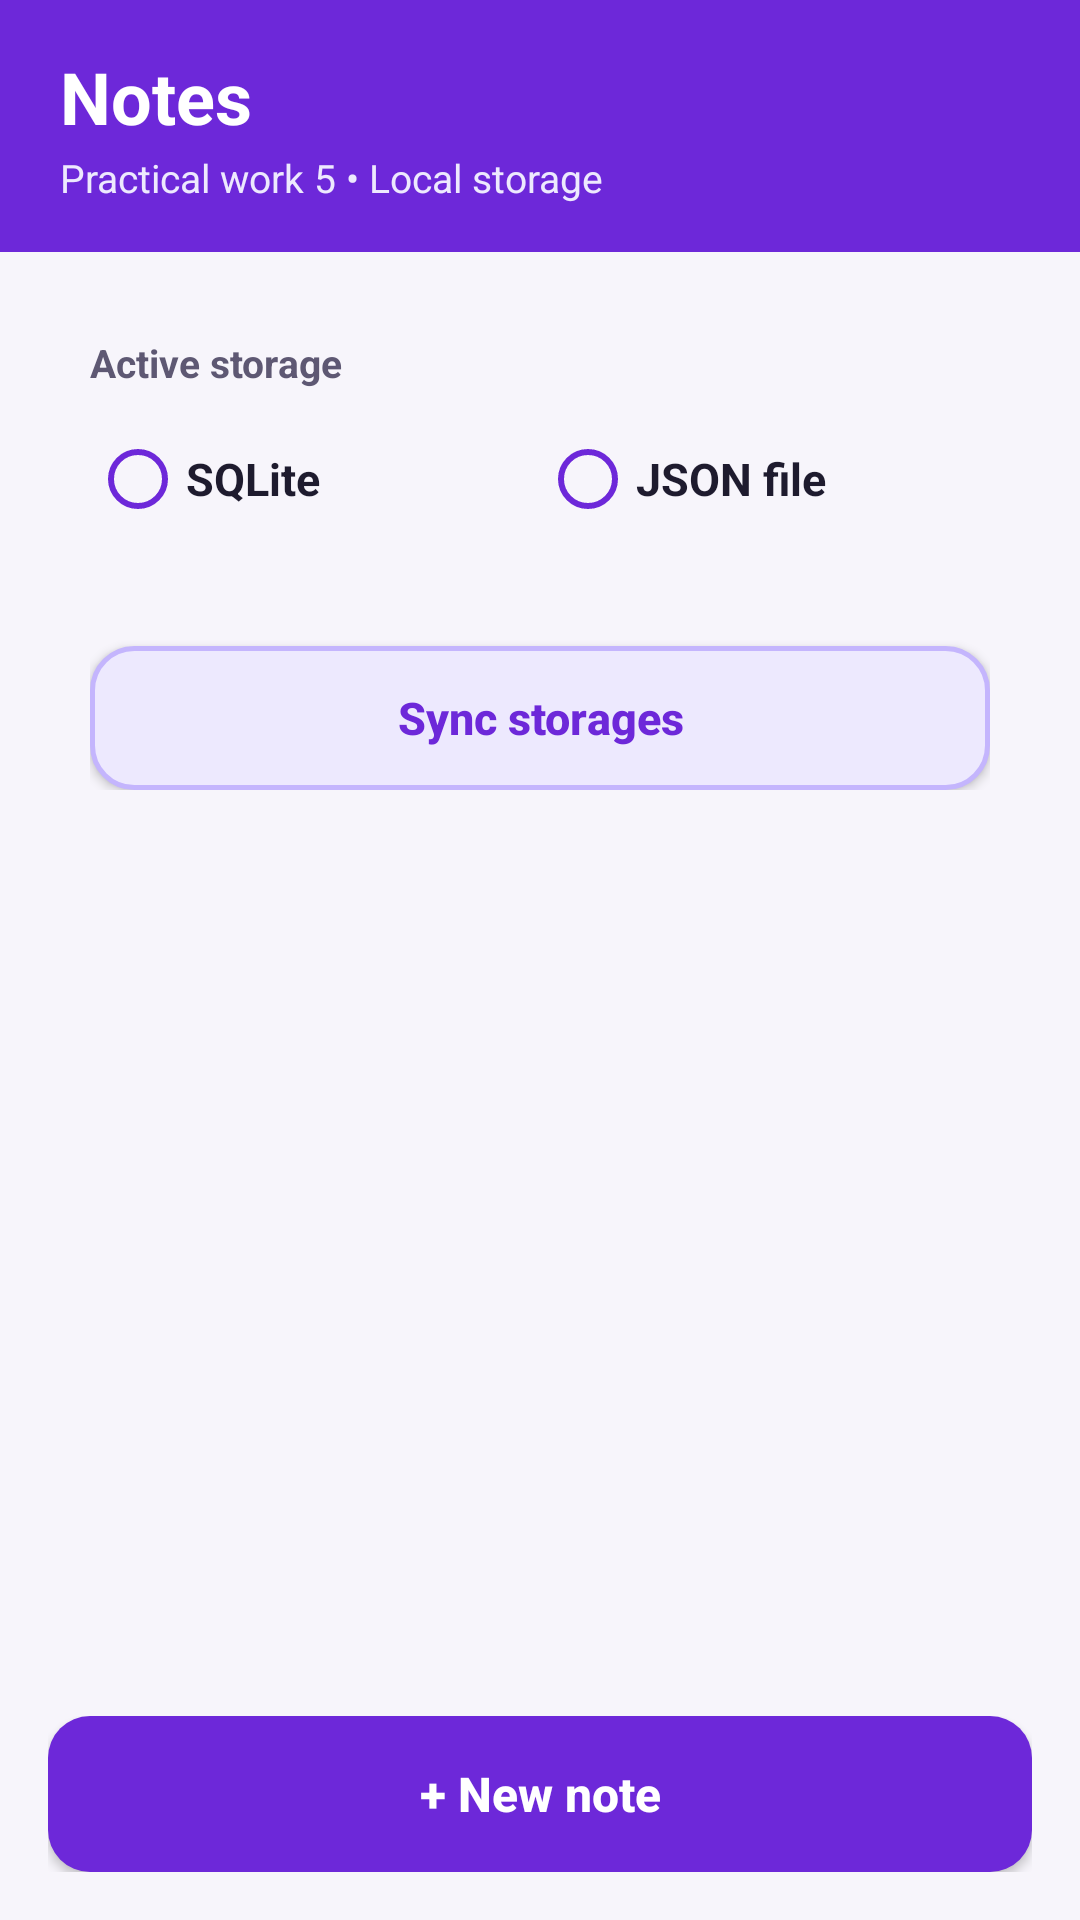

Produce the Android XML layout that renders to this screen, including the resource entries it uses.
<!-- AndroidManifest.xml: application theme Theme.MiptNotes -->
<!-- res/layout/activity_main.xml -->
<?xml version="1.0" encoding="utf-8"?>
<LinearLayout xmlns:android="http://schemas.android.com/apk/res/android"
    android:id="@+id/root_main"
    android:layout_width="match_parent"
    android:layout_height="match_parent"
    android:background="@color/bg_screen"
    android:orientation="vertical">

    <LinearLayout
        android:id="@+id/header_main"
        android:layout_width="match_parent"
        android:layout_height="wrap_content"
        android:background="@color/purple_primary"
        android:orientation="vertical"
        android:paddingStart="20dp"
        android:paddingTop="16dp"
        android:paddingEnd="20dp"
        android:paddingBottom="16dp">

        <TextView
            android:id="@+id/text_main_title"
            android:layout_width="wrap_content"
            android:layout_height="wrap_content"
            android:text="@string/main_title"
            android:textColor="@color/text_on_primary"
            android:textSize="24sp"
            android:textStyle="bold" />

        <TextView
            android:id="@+id/text_main_subtitle"
            android:layout_width="wrap_content"
            android:layout_height="wrap_content"
            android:layout_marginTop="2dp"
            android:text="@string/main_subtitle"
            android:textColor="@color/purple_soft"
            android:textSize="13sp" />
    </LinearLayout>

    <LinearLayout
        android:layout_width="match_parent"
        android:layout_height="wrap_content"
        android:layout_marginStart="16dp"
        android:layout_marginTop="14dp"
        android:layout_marginEnd="16dp"
        android:background="@drawable/bg_card"
        android:orientation="vertical"
        android:padding="14dp">

        <TextView
            android:layout_width="wrap_content"
            android:layout_height="wrap_content"
            android:text="@string/storage_section_label"
            android:textColor="@color/text_secondary"
            android:textSize="13sp"
            android:textStyle="bold" />

        <RadioGroup
            android:id="@+id/radio_group_storage"
            android:layout_width="match_parent"
            android:layout_height="wrap_content"
            android:layout_marginTop="6dp"
            android:orientation="horizontal">

            <RadioButton
                android:id="@+id/radio_sqlite"
                android:layout_width="0dp"
                android:layout_height="wrap_content"
                android:layout_weight="1"
                android:buttonTint="@color/purple_primary"
                android:minHeight="48dp"
                android:text="@string/storage_sqlite"
                android:textColor="@color/text_primary"
                android:textSize="15sp"
                android:textStyle="bold" />

            <RadioButton
                android:id="@+id/radio_json"
                android:layout_width="0dp"
                android:layout_height="wrap_content"
                android:layout_weight="1"
                android:buttonTint="@color/purple_primary"
                android:minHeight="48dp"
                android:text="@string/storage_json"
                android:textColor="@color/text_primary"
                android:textSize="15sp"
                android:textStyle="bold" />
        </RadioGroup>

        <LinearLayout
            android:layout_width="match_parent"
            android:layout_height="wrap_content"
            android:layout_marginTop="4dp"
            android:gravity="center_vertical"
            android:orientation="horizontal">

            <TextView
                android:id="@+id/text_storage_status"
                android:layout_width="0dp"
                android:layout_height="wrap_content"
                android:layout_weight="1"
                android:textColor="@color/text_secondary"
                android:textSize="13sp" />

            <ProgressBar
                android:id="@+id/progress_main"
                style="?android:attr/progressBarStyleSmall"
                android:layout_width="wrap_content"
                android:layout_height="wrap_content"
                android:layout_marginStart="8dp"
                android:visibility="gone" />
        </LinearLayout>

        <Button
            android:id="@+id/btn_sync"
            android:layout_width="match_parent"
            android:layout_height="wrap_content"
            android:layout_marginTop="10dp"
            android:background="@drawable/bg_button_secondary"
            android:minHeight="48dp"
            android:paddingHorizontal="16dp"
            android:text="@string/action_sync"
            android:textAllCaps="false"
            android:textColor="@color/purple_primary"
            android:textSize="15sp"
            android:textStyle="bold" />
    </LinearLayout>

    <FrameLayout
        android:layout_width="match_parent"
        android:layout_height="0dp"
        android:layout_marginStart="16dp"
        android:layout_marginTop="12dp"
        android:layout_marginEnd="16dp"
        android:layout_weight="1">

        <ListView
            android:id="@+id/list_notes"
            android:layout_width="match_parent"
            android:layout_height="match_parent"
            android:clipToPadding="false"
            android:divider="@android:color/transparent"
            android:dividerHeight="10dp"
            android:paddingBottom="8dp"
            android:scrollbars="vertical" />

        <LinearLayout
            android:id="@+id/empty_state"
            android:layout_width="match_parent"
            android:layout_height="wrap_content"
            android:layout_gravity="center"
            android:background="@drawable/bg_card"
            android:gravity="center"
            android:orientation="vertical"
            android:padding="24dp"
            android:visibility="gone">

            <TextView
                android:id="@+id/text_empty_title"
                android:layout_width="wrap_content"
                android:layout_height="wrap_content"
                android:gravity="center"
                android:text="@string/empty_notes_title"
                android:textColor="@color/text_primary"
                android:textSize="17sp"
                android:textStyle="bold" />

            <TextView
                android:id="@+id/text_empty_hint"
                android:layout_width="wrap_content"
                android:layout_height="wrap_content"
                android:layout_marginTop="8dp"
                android:gravity="center"
                android:text="@string/empty_notes_hint"
                android:textColor="@color/text_secondary"
                android:textSize="14sp" />
        </LinearLayout>
    </FrameLayout>

    <LinearLayout
        android:id="@+id/bottom_bar_main"
        android:layout_width="match_parent"
        android:layout_height="wrap_content"
        android:orientation="vertical"
        android:paddingStart="16dp"
        android:paddingTop="10dp"
        android:paddingEnd="16dp"
        android:paddingBottom="16dp">

        <Button
            android:id="@+id/btn_add_note"
            android:layout_width="match_parent"
            android:layout_height="wrap_content"
            android:background="@drawable/bg_button_primary"
            android:minHeight="52dp"
            android:paddingHorizontal="20dp"
            android:text="@string/action_new_note"
            android:textAllCaps="false"
            android:textColor="@color/text_on_primary"
            android:textSize="16sp"
            android:textStyle="bold" />
    </LinearLayout>

</LinearLayout>
<!-- resources referenced by this layout -->
<resources>
  <color name="bg_screen">#F7F5FB</color>
  <color name="purple_primary">#6D28D9</color>
  <color name="purple_soft">#EDE9FE</color>
  <color name="text_on_primary">#FFFFFF</color>
  <color name="text_primary">#1E1B2E</color>
  <color name="text_secondary">#5E5873</color>
  <!-- drawable bg_button_primary (drawable) -->
  <?xml version="1.0" encoding="utf-8"?>
  <selector xmlns:android="http://schemas.android.com/apk/res/android">
      <item android:state_enabled="false">
          <shape android:shape="rectangle">
              <solid android:color="@color/disabled_surface" />
              <corners android:radius="14dp" />
          </shape>
      </item>
      <item android:state_pressed="true">
          <shape android:shape="rectangle">
              <solid android:color="@color/purple_primary_pressed" />
              <corners android:radius="14dp" />
          </shape>
      </item>
      <item>
          <shape android:shape="rectangle">
              <solid android:color="@color/purple_primary" />
              <corners android:radius="14dp" />
          </shape>
      </item>
  </selector>
  <!-- drawable bg_button_secondary (drawable) -->
  <?xml version="1.0" encoding="utf-8"?>
  <selector xmlns:android="http://schemas.android.com/apk/res/android">
      <item android:state_enabled="false">
          <shape android:shape="rectangle">
              <solid android:color="@color/disabled_surface" />
              <corners android:radius="14dp" />
          </shape>
      </item>
      <item android:state_pressed="true">
          <shape android:shape="rectangle">
              <solid android:color="@color/purple_soft_pressed" />
              <stroke
                  android:width="1.5dp"
                  android:color="@color/purple_primary" />
              <corners android:radius="14dp" />
          </shape>
      </item>
      <item>
          <shape android:shape="rectangle">
              <solid android:color="@color/purple_soft" />
              <stroke
                  android:width="1.5dp"
                  android:color="@color/purple_border" />
              <corners android:radius="14dp" />
          </shape>
      </item>
  </selector>
  <string name="action_new_note">+ New note</string>
  <string name="action_sync">Sync storages</string>
  <string name="empty_notes_hint">Tap "+ New note" below to create a note, or switch/sync storages.</string>
  <string name="empty_notes_title">No notes in this storage</string>
  <string name="main_subtitle">Practical work 5 • Local storage</string>
  <string name="main_title">Notes</string>
  <string name="storage_json">JSON file</string>
  <string name="storage_section_label">Active storage</string>
  <string name="storage_sqlite">SQLite</string>
  <style name="Theme.MiptNotes" parent="android:Theme.Material.Light.NoActionBar">
          <item name="android:colorPrimary">@color/purple_primary</item>
          <item name="android:colorPrimaryDark">@color/purple_primary_dark</item>
          <item name="android:colorAccent">@color/purple_primary</item>
          <item name="android:windowBackground">@color/bg_screen</item>
          <item name="android:statusBarColor">@color/purple_primary_dark</item>
      </style>
  <color name="disabled_surface">#E5E1EE</color>
  <color name="purple_primary_pressed">#4C1D95</color>
  <color name="purple_soft_pressed">#DDD6FE</color>
  <color name="purple_border">#C4B5FD</color>
  <color name="purple_primary_dark">#5B21B6</color>
</resources>
